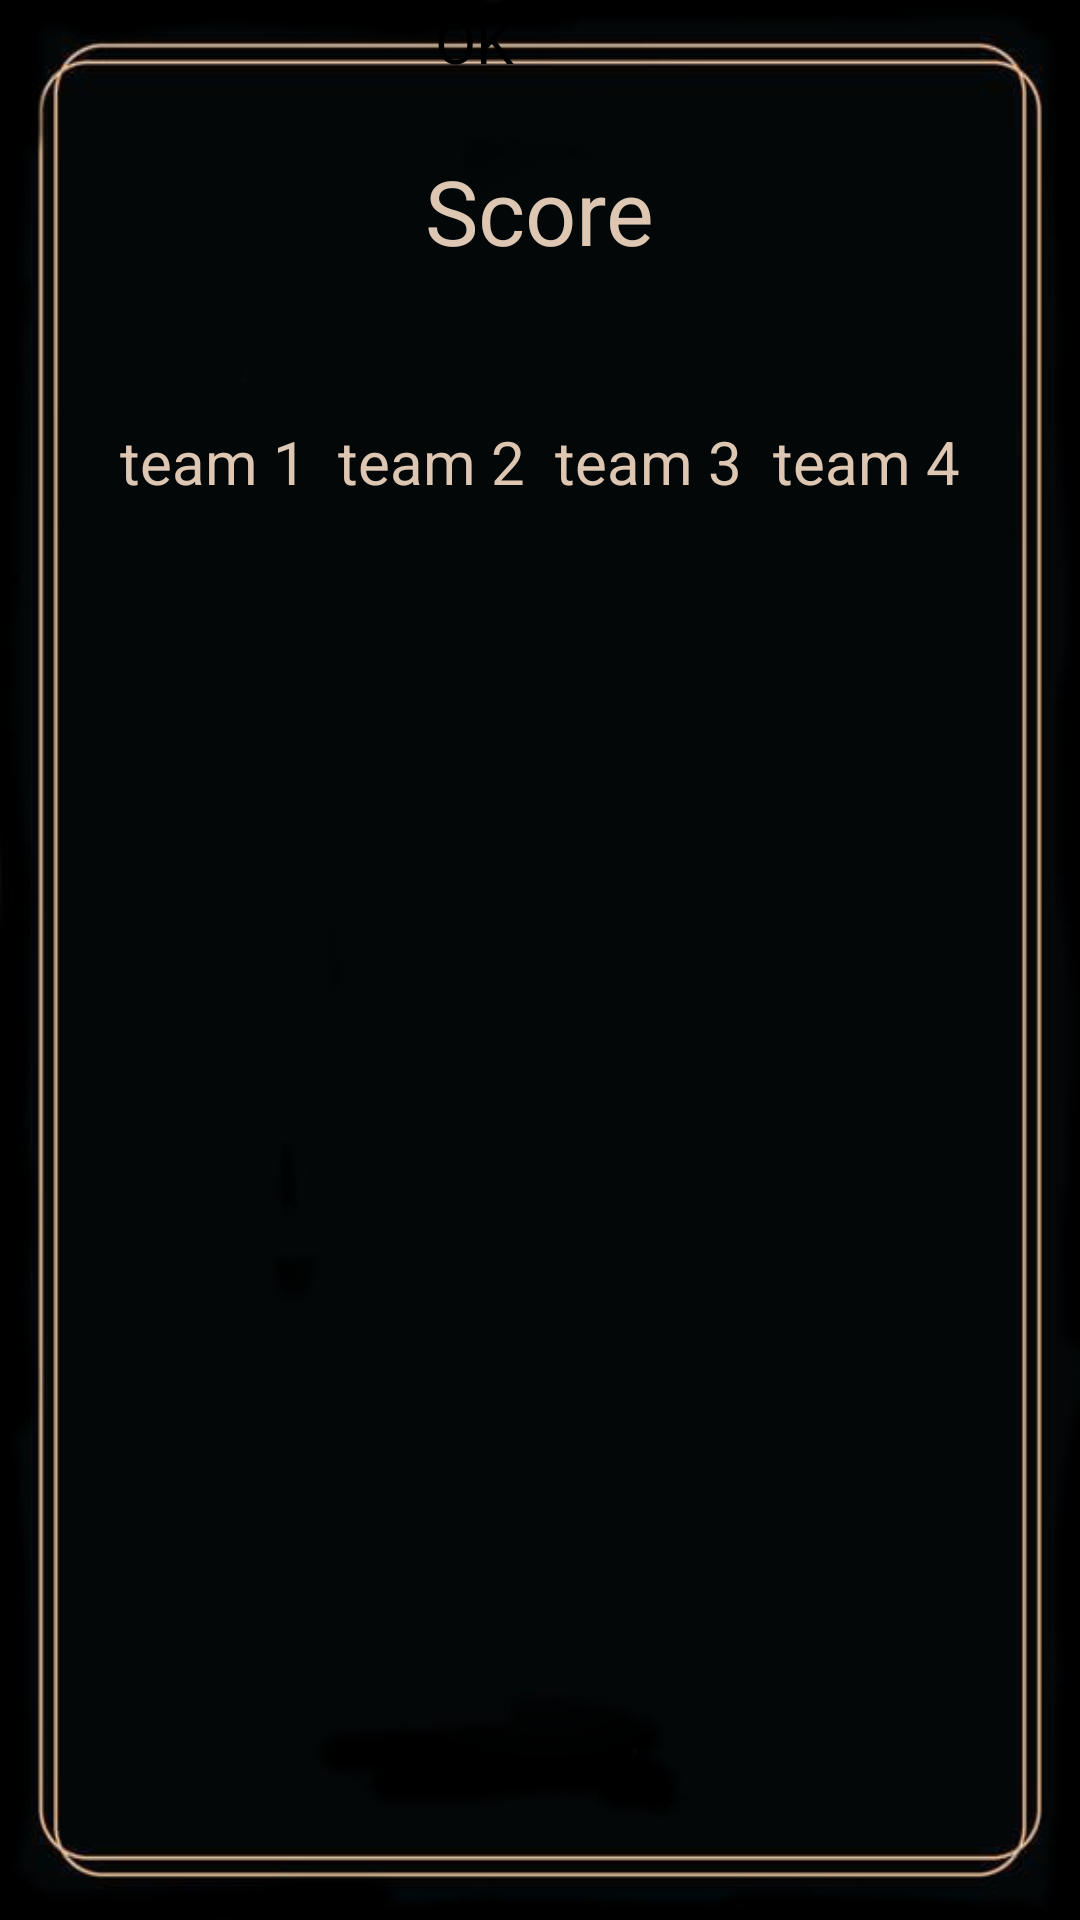

Layout XML and referenced resources for this Android screen:
<!-- AndroidManifest.xml: application theme Theme.TarotDesignPattern -->
<!-- res/layout/table_score.xml -->
<?xml version="1.0" encoding="utf-8"?>
<androidx.constraintlayout.widget.ConstraintLayout
    xmlns:android="http://schemas.android.com/apk/res/android"
    xmlns:app="http://schemas.android.com/apk/res-auto"
    xmlns:tools="http://schemas.android.com/tools"
    android:layout_width="match_parent"
    android:layout_height="match_parent"
    android:background="@drawable/emptybackground"
    tools:context=".GameSetupActivity">

    <TextView
        android:id="@+id/gameSetupText"
        android:layout_width="wrap_content"
        android:layout_height="wrap_content"
        android:textColor="@color/backgroundLight"
        android:text="Score"
        android:textSize="30sp"
        android:layout_marginTop="50dp"
        app:layout_constraintTop_toTopOf="parent"
        app:layout_constraintLeft_toLeftOf="parent"
        app:layout_constraintRight_toRightOf="parent"
        />

    <TextView
        android:id="@+id/teamone"
        android:layout_width="wrap_content"
        android:layout_height="wrap_content"
        android:textColor="@color/backgroundLight"
        android:text="team 1"
        android:textSize="20sp"
        android:layout_marginTop="50dp"
        app:layout_constraintTop_toBottomOf="@id/gameSetupText"
        app:layout_constraintLeft_toLeftOf="parent"
        android:layout_marginLeft="40dp"
        />
    <TextView
        android:id="@+id/teamtwo"
        android:layout_width="wrap_content"
        android:layout_height="wrap_content"
        android:textColor="@color/backgroundLight"
        android:text="team 2"
        android:textSize="20sp"
        android:layout_marginTop="50dp"
        app:layout_constraintTop_toBottomOf="@id/gameSetupText"
        app:layout_constraintLeft_toRightOf="@id/teamone"
        app:layout_constraintRight_toLeftOf="@id/teamthree"

        />
    <TextView
        android:id="@+id/teamthree"
        android:layout_width="wrap_content"
        android:layout_height="wrap_content"
        android:textColor="@color/backgroundLight"
        android:text="team 3"
        android:textSize="20sp"
        android:layout_marginTop="50dp"
        app:layout_constraintTop_toBottomOf="@id/gameSetupText"
        app:layout_constraintLeft_toRightOf="@id/teamtwo"
        app:layout_constraintRight_toLeftOf="@id/teamfour"

        />
    <TextView
        android:id="@+id/teamfour"
        android:layout_width="wrap_content"
        android:layout_height="wrap_content"
        android:textColor="@color/backgroundLight"
        android:text="team 4"
        android:textSize="20sp"
        android:layout_marginTop="50dp"
        app:layout_constraintTop_toBottomOf="@id/gameSetupText"

        app:layout_constraintRight_toRightOf="parent"
        android:layout_marginRight="40dp"
    />





    <Button
        android:id="@+id/loadGameButtoin"
        android:layout_width="70sp"
        android:layout_height="60sp"
        android:backgroundTint="@color/backgroundLight"
        android:text="OK"
        android:textColor="@color/black"
        android:textSize="20sp"
        app:layout_constraintLeft_toLeftOf="parent"
        app:layout_constraintRight_toRightOf="parent"
        tools:layout_editor_absoluteY="414dp" />



</androidx.constraintlayout.widget.ConstraintLayout>
<!-- resources referenced by this layout -->
<resources>
  <color name="backgroundLight">#DDC6B2</color>
  <color name="black">#FF000000</color>
  <!-- drawable emptybackground: jpeg bitmap (drawable, 35588 bytes) -->
  <style name="Theme.TarotDesignPattern" parent="Theme.MaterialComponents.DayNight.NoActionBar">
          
          <item name="colorPrimary">@color/backgroundLight</item>
          <item name="colorPrimaryVariant">@color/black</item>
          <item name="colorOnPrimary">@color/black</item>
          
          <item name="colorSecondary">@color/backgroundLight</item>
          <item name="colorSecondaryVariant">@color/black</item>
          <item name="colorOnSecondary">@color/black</item>
          
          <item name="android:statusBarColor" tools:targetApi="l">?attr/colorPrimaryVariant</item>
          
      </style>
</resources>
